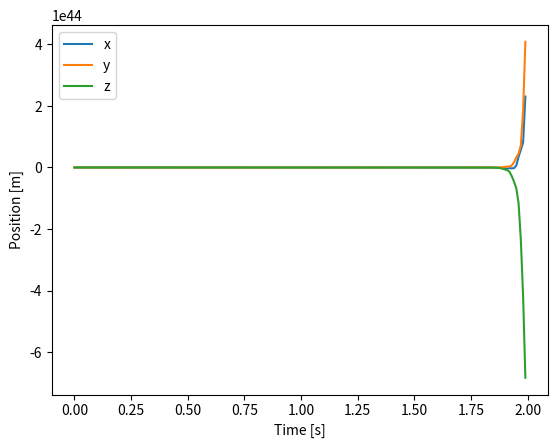

Reproduce this figure in Python.
try:
    import numpy as np
except ImportError as exc:  # pragma: no cover - runtime dependency guard
    raise SystemExit(
        "numpy is required to run this simulation. Install it via 'pip install numpy'."
    ) from exc

from typing import Iterable, Iterator, Optional


def hat(omega: np.ndarray) -> np.ndarray:
    """Skew-symmetric matrix of omega."""
    return np.array([
        [0, -omega[2], omega[1]],
        [omega[2], 0, -omega[0]],
        [-omega[1], omega[0], 0],
    ])


def vee(mat: np.ndarray) -> np.ndarray:
    """Vector from skew-symmetric matrix."""
    return np.array([mat[2, 1], mat[0, 2], mat[1, 0]])


def make_R_ref_from_acc(a_cmd: np.ndarray) -> np.ndarray:
    """Create a reference rotation matrix from a desired direction.

    The returned matrix aligns the body z-axis with ``a_cmd`` while keeping
    the yaw fixed so that the body x-axis is as close as possible to the
    world x-axis. Gravity is ignored; ``a_cmd`` is treated purely as a
    direction vector.

    Parameters
    ----------
    a_cmd:
        Desired direction for the body z-axis.
    """

    b3 = a_cmd
    norm_b3 = np.linalg.norm(b3)
    if norm_b3 < 1e-6:
        b3 = np.array([0.0, 0.0, 1.0])
    else:
        b3 /= norm_b3

    b1_ref = np.array([1.0, 0.0, 0.0])
    b2 = np.cross(b3, b1_ref)
    norm_b2 = np.linalg.norm(b2)
    if norm_b2 < 1e-6:
        b2 = np.array([0.0, 1.0, 0.0])
    else:
        b2 /= norm_b2
    b1 = np.cross(b2, b3)
    return np.column_stack((b1, b2, b3))


def compute_R_ref(current_pos: np.ndarray, target_pos: np.ndarray) -> np.ndarray:
    """Compute a reference orientation pointing toward the target position.

    A simple proportional term generates a direction vector toward
    ``target_pos`` which is converted to a rotation matrix via
    :func:`make_R_ref_from_acc`. Gravity is not considered; the resulting
    matrix merely points along the target direction.

    Parameters
    ----------
    current_pos:
        The current position of the quadrotor.
    target_pos:
        Desired position to move toward.
    """

    kp = 1.0
    a_cmd = kp * (target_pos - current_pos)
    return make_R_ref_from_acc(a_cmd)


def generate_reference_points(
    start: np.ndarray, goal: np.ndarray, n_segments: int = 10
) -> Iterator[np.ndarray]:
    """Yield evenly spaced waypoints between ``start`` and ``goal``.

    The function returns a generator so that only one waypoint is held in
    memory at a time.  This allows extremely large ``n_segments`` values
    without allocating massive arrays.

    Parameters
    ----------
    start:
        Starting position.
    goal:
        Target position.
    n_segments:
        Number of segments dividing the straight line path. Higher values
        create more intermediate reference points.
    """

    if n_segments < 1:
        yield goal
        return
    step = (goal - start) / n_segments
    for i in range(1, n_segments + 1):
        yield start + step * i


class Quadrotor:
    def __init__(self, dt=0.01):
        self.dt = dt
        self.m = 1.0
        self.I = np.diag([1.0, 1.0, 1.0])
        self.l = 0.25
        self.c_t = 0.01
        self.g = np.array([0.0, 0.0, -9.81])

        # Rotor force limits (Newtons)
        self.max_force = 20.0

        # State variables
        self.x = np.zeros(3)
        self.v = np.zeros(3)
        self.R = np.eye(3)
        self.omega = np.zeros(3)

        # Previous values required for the discrete-time control law
        self.fx_prev = self.x.copy()
        self.fR_prev = self.R.copy()

        # Path following state
        self.path_iter: Optional[Iterator[np.ndarray]] = None
        self.current_wp: Optional[np.ndarray] = None

    def set_path(self, path: Iterable[np.ndarray]):
        """Assign a waypoint generator for the quadrotor to follow."""
        self.path_iter = iter(path)
        self.current_wp = next(self.path_iter, None)

    def f_x(self, x, x_ref):
        """Correction function for position (placeholder)."""
        return x_ref

    def f_R(self, R, R_ref):
        """Correction function for rotation (placeholder)."""
        return R_ref

    def thrust_and_torque(self, x_ref, R_ref):
        """Return thrust and torque using the structured control law."""

        fx = self.f_x(self.x, x_ref)
        ez = self.R @ np.array([0, 0, 1])
        vec = self.m / (self.dt**2) * (fx - 2 * self.fx_prev + self.x) - self.g
        norm_ez = np.dot(ez, ez)
        if norm_ez < 1e-6:
            ez = np.array([0.0, 0.0, 1.0])
            norm_ez = 1.0
        T = float(ez @ vec / norm_ez)

        fR = self.f_R(self.R, R_ref)
        vee_term = vee(self.fR_prev.T @ fR - self.R.T @ self.fR_prev)
        M = self.I @ (vee_term / (self.dt**2)) - np.cross(self.I @ self.omega, self.omega)

        # Update stored previous values for next step
        self.fx_prev = fx.copy()
        self.fR_prev = fR.copy()

        return T, M

    def rotor_forces(self, T, M):
        l, c_t = self.l, self.c_t
        A = np.array([
            [1, 1, 1, 1],
            [0, -l, 0, l],
            [l, 0, -l, 0],
            [-c_t, c_t, -c_t, c_t],
        ])
        forces = np.linalg.pinv(A) @ np.concatenate(([T], M))
        # Enforce physical rotor limits
        forces = np.clip(forces, 0.0, self.max_force)
        return forces

    def step(self) -> tuple[np.ndarray, np.ndarray, np.ndarray, float]:
        """Advance the simulation and report attitude error.

        Returns
        -------
        forces:
            Array of rotor forces applied this step.
        R:
            Current rotation matrix after the update.
        R_ref:
            Reference rotation matrix computed for this step.
        angle_error:
            Magnitude of the rotation between the current orientation and the
            reference orientation in radians.
        """

        if self.current_wp is not None:
            x_ref = self.current_wp
            if np.linalg.norm(self.x - x_ref) < 1e-2 and self.path_iter is not None:
                self.current_wp = next(self.path_iter, None)
                x_ref = self.current_wp if self.current_wp is not None else self.x
        else:
            x_ref = self.x

        R_ref = compute_R_ref(self.x, x_ref)

        T, M = self.thrust_and_torque(x_ref, R_ref)
        forces = self.rotor_forces(T, M)

        # Update translational dynamics
        self.x += self.dt * self.v
        self.v += self.dt * (self.g + (self.R @ np.array([0, 0, 1]) * T) / self.m)

        # Update rotational dynamics
        self.omega += self.dt * np.linalg.inv(self.I) @ (
            np.cross(self.I @ self.omega, self.omega) + M
        )
        self.R += self.dt * self.R @ hat(self.omega)
        # Re-orthonormalize R
        u, _, vh = np.linalg.svd(self.R)
        self.R = u @ vh

        # Compute attitude tracking error with respect to the reference
        R_err = R_ref.T @ self.R
        angle_error = np.arccos(
            np.clip((np.trace(R_err) - 1.0) / 2.0, -1.0, 1.0)
        )

        return forces, self.R.copy(), R_ref, float(angle_error)


def simulate(
    steps: int = 100, target: np.ndarray | None = None, segments: int = 10
):
    """Run a simple path-following simulation.

    Parameters
    ----------
    steps:
        Number of simulation iterations to perform.
    target:
        Final position for the quadrotor.  If ``None`` a default target is
        used.
    segments:
        Number of path segments between the current position and ``target``.
        This affects only the density of waypoints; it is independent of
        ``steps``.

    Returns
    -------
    positions:
        Array of positions at each time step.
    forces:
        Array of rotor forces for each step.
    attitude_errors:
        Orientation tracking error (radians) for every step.
    rotations:
        Rotation matrix of the vehicle at each step.
    rotation_refs:
        Reference rotation matrix tracked at each step.
    """

    quad = Quadrotor()
    if target is None:
        target = np.array([1.0, 1.0, 1.0])

    quad.set_path(generate_reference_points(quad.x, target, segments))

    positions = []
    forces = []
    attitude_errors = []
    rotations = []
    rotation_refs = []
    for _ in range(steps):
        f, R, R_ref, err = quad.step()
        positions.append(quad.x.copy())
        forces.append(f)
        rotations.append(R)
        rotation_refs.append(R_ref)
        attitude_errors.append(err)
    return (
        np.array(positions),
        np.array(forces),
        np.array(attitude_errors),
        np.array(rotations),
        np.array(rotation_refs),
    )


if __name__ == "__main__":
    try:  # pragma: no cover - runtime dependency guard
        import matplotlib.pyplot as plt
    except ImportError as exc:  # pragma: no cover
        raise SystemExit(
            "matplotlib is required to plot the trajectory. Install it via 'pip install matplotlib'."
        ) from exc

    positions, forces, attitude_errors, rotations, rotation_refs = simulate(200)
    dt = 0.01
    t = np.arange(len(positions)) * dt

    plt.plot(t, positions[:, 0], label="x")
    plt.plot(t, positions[:, 1], label="y")
    plt.plot(t, positions[:, 2], label="z")
    plt.xlabel("Time [s]")
    plt.ylabel("Position [m]")
    plt.legend()
    plt.savefig("trajectory.png")

    for i, (pos, f, err, R, R_ref) in enumerate(
        zip(
            positions[:5],
            forces[:5],
            attitude_errors[:5],
            rotations[:5],
            rotation_refs[:5],
        )
    ):
        print(
            f"Step {i}: pos={pos}, forces={f}, R={R}, R_ref={R_ref}, angle_error={err}"
        )
